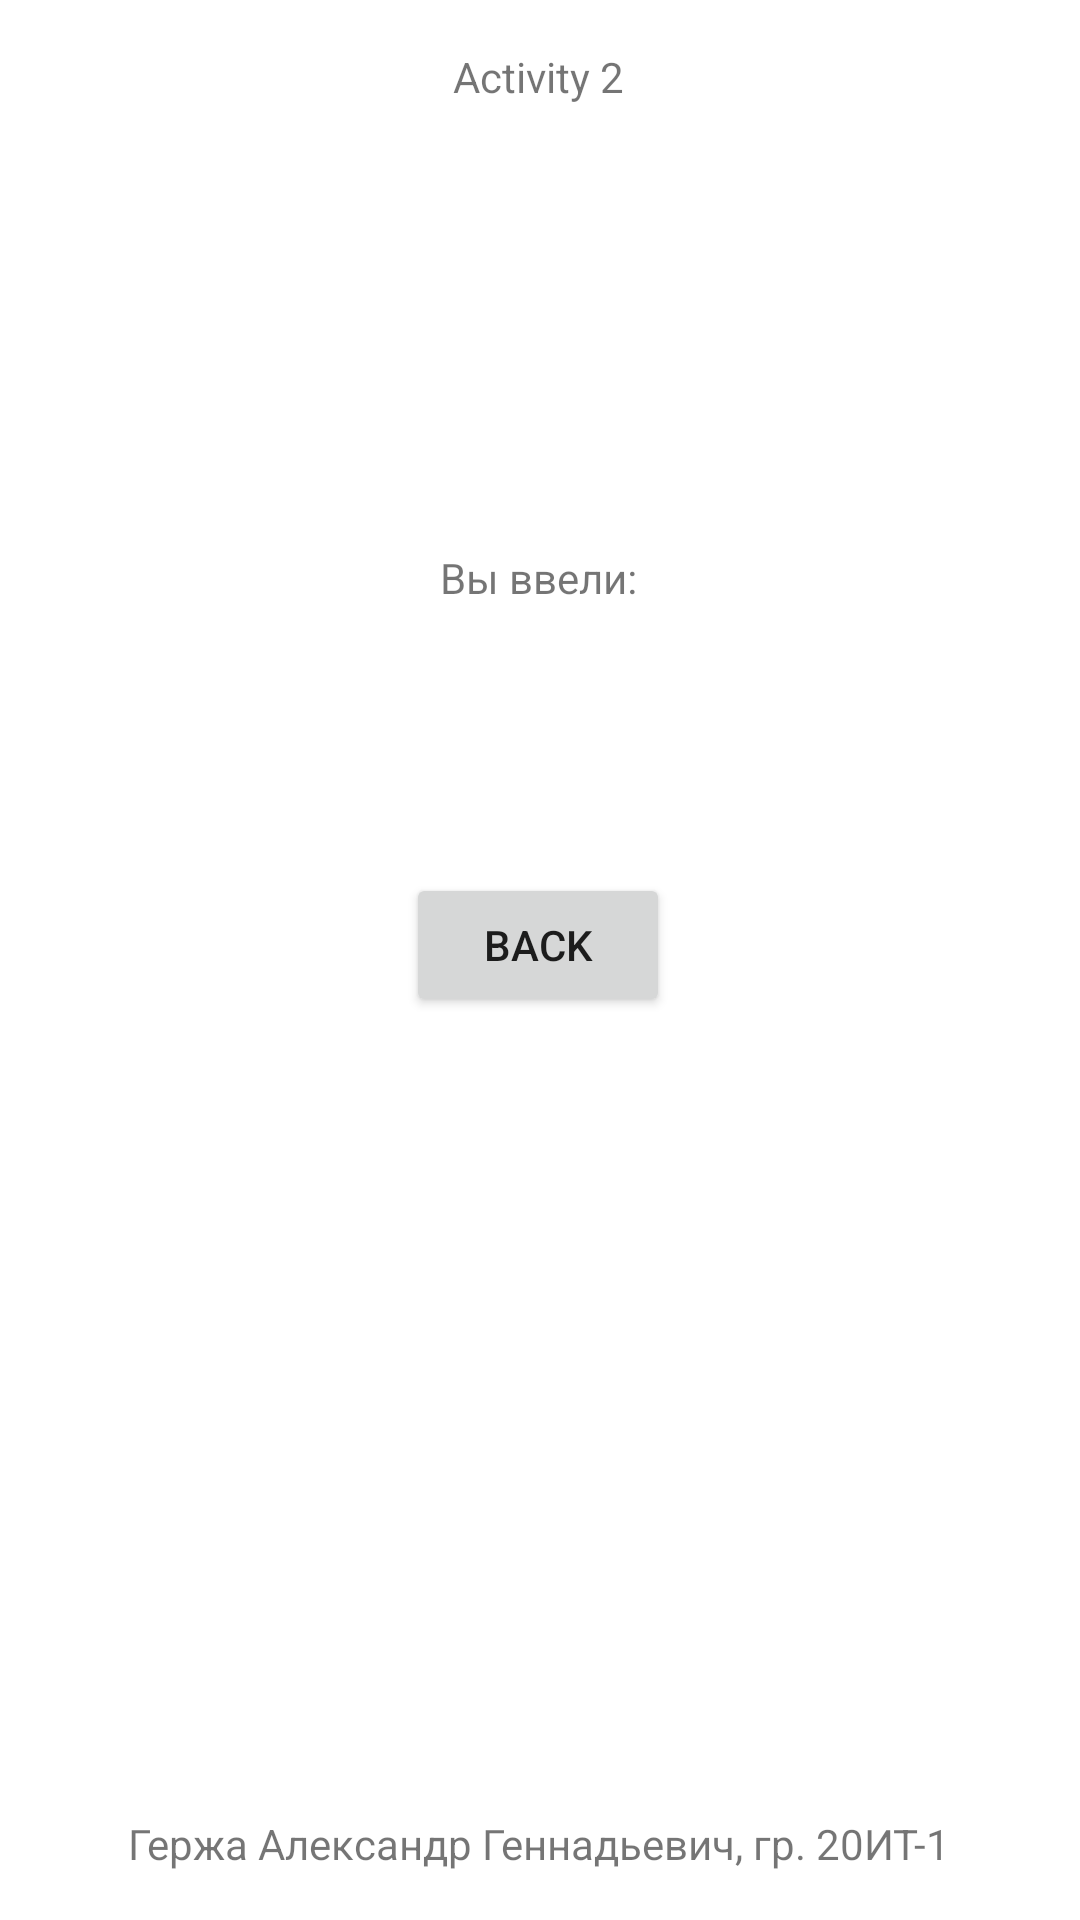

Write the Android layout XML for this screen, with the resource values it uses.
<!-- AndroidManifest.xml: application theme Theme.WorkWithActivity -->
<!-- res/layout/activity_second.xml -->
<?xml version="1.0" encoding="utf-8"?>
<androidx.constraintlayout.widget.ConstraintLayout xmlns:android="http://schemas.android.com/apk/res/android"
    xmlns:app="http://schemas.android.com/apk/res-auto"
    xmlns:tools="http://schemas.android.com/tools"
    android:layout_width="match_parent"
    android:layout_height="match_parent"
    tools:context=".SecondActivity">

    <TextView
        android:id="@+id/SecondActivity"
        android:layout_width="wrap_content"
        android:layout_height="wrap_content"
        android:layout_marginTop="16dp"
        android:text="@string/ActivityTwo"
        app:layout_constraintEnd_toEndOf="parent"
        app:layout_constraintHorizontal_bias="0.498"
        app:layout_constraintStart_toStartOf="parent"
        app:layout_constraintTop_toTopOf="parent" />

    <TextView
        android:id="@+id/UserEnter"
        android:layout_width="wrap_content"
        android:layout_height="wrap_content"
        android:layout_marginTop="148dp"
        android:text="@string/UserEnter"
        app:layout_constraintEnd_toEndOf="parent"
        app:layout_constraintHorizontal_bias="0.498"
        app:layout_constraintStart_toStartOf="parent"
        app:layout_constraintTop_toBottomOf="@+id/SecondActivity" />

    <TextView
        android:id="@+id/Fio"
        android:layout_width="wrap_content"
        android:layout_height="wrap_content"
        android:layout_marginBottom="16dp"
        android:text="@string/Fio"
        app:layout_constraintBottom_toBottomOf="parent"
        app:layout_constraintEnd_toEndOf="parent"
        app:layout_constraintHorizontal_bias="0.498"
        app:layout_constraintStart_toStartOf="parent" />

    <TextView
        android:gravity="center"
        android:id="@+id/NoText"
        android:layout_width="250dp"
        android:layout_height="37dp"
        android:layout_marginTop="24dp"
        app:layout_constraintEnd_toEndOf="parent"
        app:layout_constraintHorizontal_bias="0.498"
        app:layout_constraintStart_toStartOf="parent"
        app:layout_constraintTop_toBottomOf="@+id/UserEnter" />

    <Button
        android:id="@+id/ButtonBack"
        android:layout_width="wrap_content"
        android:layout_height="wrap_content"
        android:layout_marginTop="28dp"
        android:text="@string/ButtonBack"
        app:layout_constraintEnd_toEndOf="parent"
        app:layout_constraintHorizontal_bias="0.498"
        app:layout_constraintStart_toStartOf="parent"
        app:layout_constraintTop_toBottomOf="@+id/NoText" />
</androidx.constraintlayout.widget.ConstraintLayout>
<!-- resources referenced by this layout -->
<resources>
  <string name="ActivityTwo">Activity 2</string>
  <string name="ButtonBack">Back</string>
  <string name="Fio">Гержа Александр Геннадьевич, гр. 20ИТ-1</string>
  <string name="UserEnter">Вы ввели:</string>
  <style name="Theme.WorkWithActivity" parent="Theme.MaterialComponents.DayNight.DarkActionBar">
          
          <item name="colorPrimary">@color/purple_500</item>
          <item name="colorPrimaryVariant">@color/purple_700</item>
          <item name="colorOnPrimary">@color/white</item>
          
          <item name="colorSecondary">@color/teal_200</item>
          <item name="colorSecondaryVariant">@color/teal_700</item>
          <item name="colorOnSecondary">@color/black</item>
          
          <item name="android:statusBarColor">?attr/colorPrimaryVariant</item>
          
      </style>
  <!-- not gathered from this repository: default colours our renderer supplied (Android Studio template values) -->
  <color name="purple_500">#FF6200EE</color>
  <color name="purple_700">#FF3700B3</color>
  <color name="teal_200">#FF03DAC5</color>
  <color name="teal_700">#FF018786</color>
  <color name="black">#FF000000</color>
  <color name="white">#FFFFFFFF</color>
</resources>
